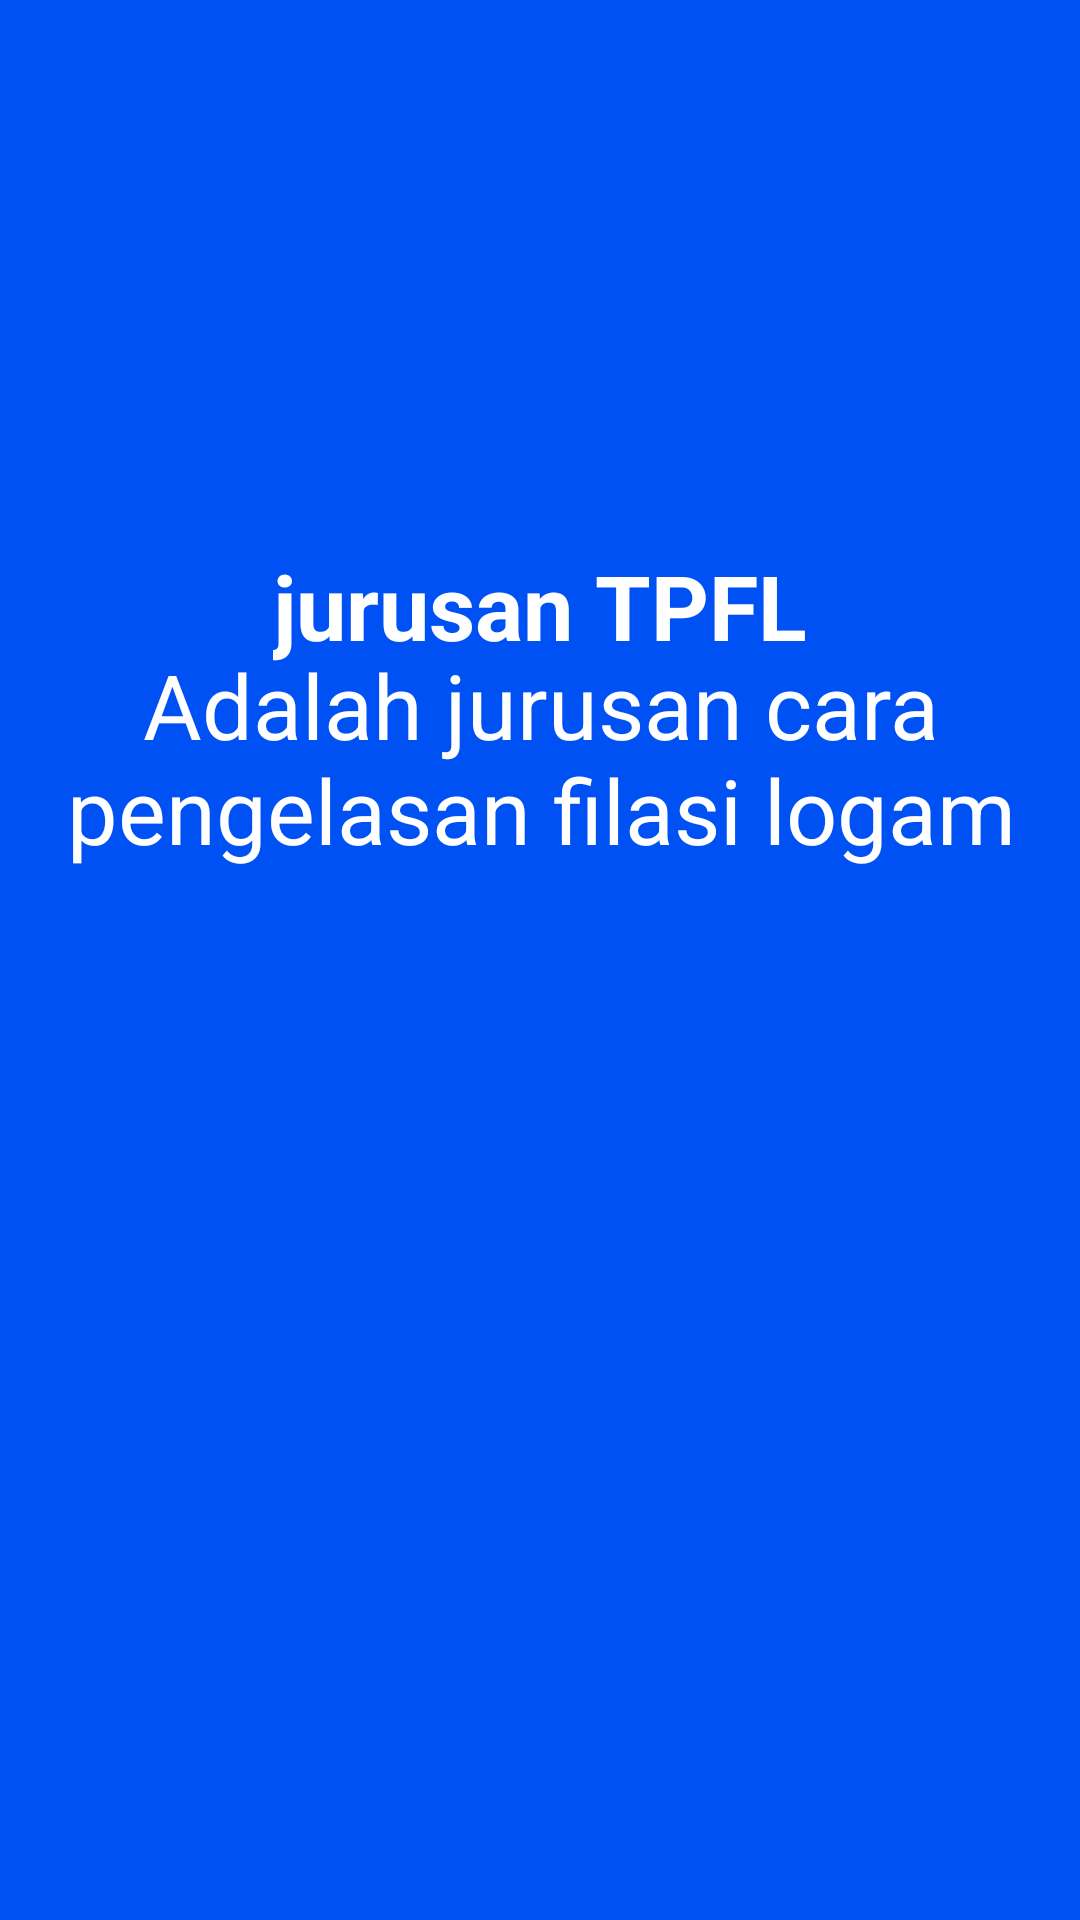

Reconstruct the res/layout file that produces this screen, plus the resources it refers to.
<!-- AndroidManifest.xml: application theme Theme.Jobsheet18shrl -->
<!-- res/layout/fragment_tl.xml -->
<?xml version="1.0" encoding="utf-8"?>
<FrameLayout xmlns:android="http://schemas.android.com/apk/res/android"
    xmlns:app="http://schemas.android.com/apk/res-auto"
    xmlns:tools="http://schemas.android.com/tools"
    android:layout_width="match_parent"
    android:layout_height="match_parent"
    tools:context=".tl">

    <androidx.constraintlayout.widget.ConstraintLayout
        android:layout_width="match_parent"
        android:layout_height="match_parent"
        android:background="#0051F4">

        <TextView
            android:layout_width="wrap_content"
            android:layout_height="wrap_content"
            android:text="jurusan TPFL"
            android:textColor="@color/white"
            android:textSize="30sp"
            android:textStyle="bold"
            app:layout_constraintBottom_toBottomOf="parent"
            app:layout_constraintEnd_toEndOf="parent"
            app:layout_constraintStart_toStartOf="parent"
            app:layout_constraintTop_toTopOf="parent"
            app:layout_constraintVertical_bias="0.303" />

        <TextView
            android:layout_width="369dp"
            android:layout_height="84dp"
            android:text="Adalah jurusan cara pengelasan filasi logam"
            android:textAlignment="center"
            android:textColor="@color/white"
            android:textSize="30sp"
            app:layout_constraintBottom_toBottomOf="parent"
            app:layout_constraintEnd_toEndOf="parent"
            app:layout_constraintStart_toStartOf="parent"
            app:layout_constraintTop_toTopOf="parent"
            app:layout_constraintVertical_bias="0.386" />
    </androidx.constraintlayout.widget.ConstraintLayout>


</FrameLayout>




























    
<!-- resources referenced by this layout -->
<resources>
  <style name="Theme.Jobsheet18shrl" parent="Theme.MaterialComponents.DayNight.DarkActionBar">
          
          <item name="colorPrimary">@color/purple_500</item>
          <item name="colorPrimaryVariant">@color/purple_700</item>
          <item name="colorOnPrimary">@color/white</item>
          
          <item name="colorSecondary">@color/teal_200</item>
          <item name="colorSecondaryVariant">@color/teal_700</item>
          <item name="colorOnSecondary">@color/black</item>
          
          <item name="android:statusBarColor" tools:targetApi="l">?attr/colorPrimaryVariant</item>
          
      </style>
  <!-- not gathered from this repository: default colours our renderer supplied (Android Studio template values) -->
  <color name="purple_500">#FF6200EE</color>
  <color name="purple_700">#FF3700B3</color>
  <color name="teal_200">#FF03DAC5</color>
  <color name="teal_700">#FF018786</color>
  <color name="black">#FF000000</color>
  <color name="white">#FFFFFFFF</color>
</resources>
